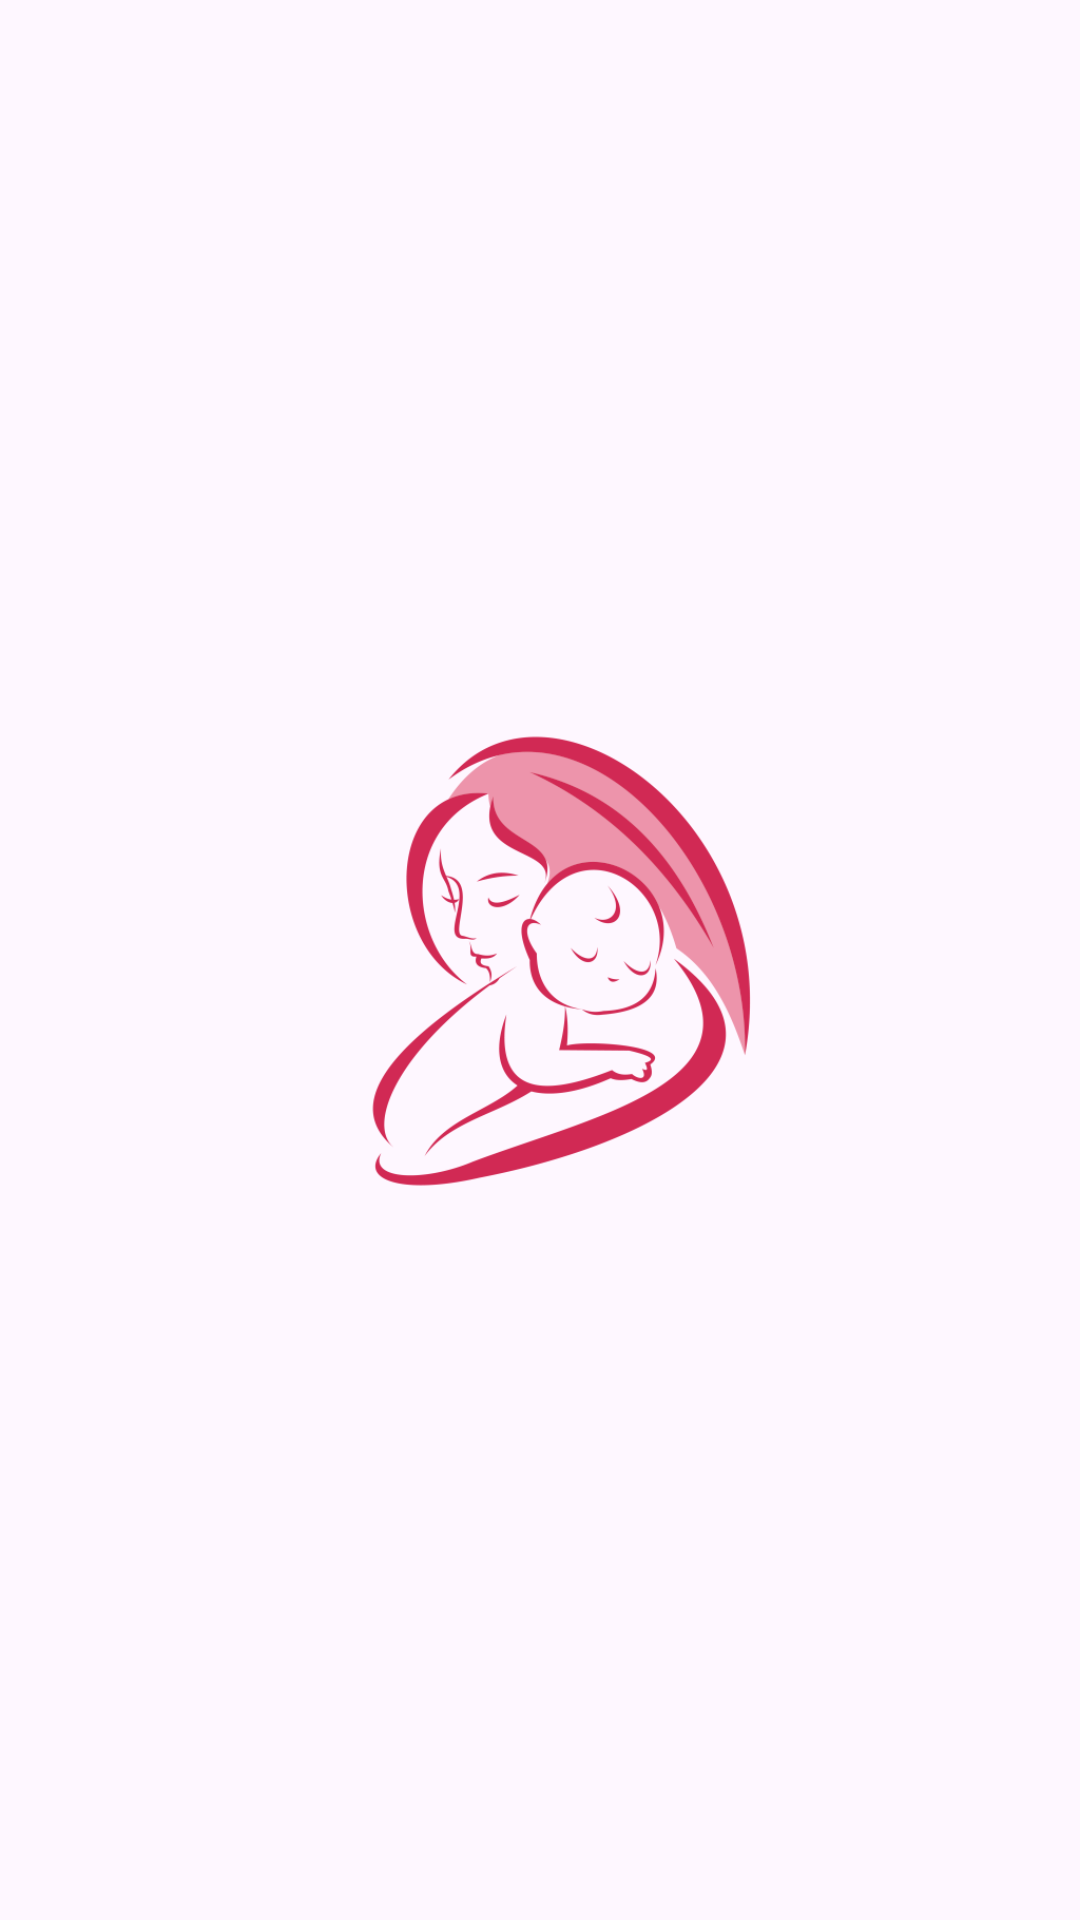

This screen was rendered from an Android layout file. Write that file and the resources it references.
<!-- AndroidManifest.xml: application theme Theme.Babynames -->
<!-- res/layout/activity_splash.xml -->
<?xml version="1.0" encoding="utf-8"?>
<androidx.constraintlayout.widget.ConstraintLayout xmlns:android="http://schemas.android.com/apk/res/android"
    xmlns:app="http://schemas.android.com/apk/res-auto"
    xmlns:tools="http://schemas.android.com/tools"
    android:layout_width="match_parent"
    android:layout_height="match_parent"
    tools:context=".activities.SplashActivity">

    <ImageView
        android:id="@+id/imageView"
        android:layout_width="180dp"
        android:layout_height="180dp"
        android:layout_marginTop="8dp"
        android:layout_marginBottom="8dp"
        android:contentDescription="@string/app_name"
        android:src="@drawable/logo"
        app:layout_constraintEnd_toEndOf="parent"
        app:layout_constraintStart_toStartOf="parent"
        app:layout_constraintTop_toTopOf="parent"
        app:layout_constraintBottom_toBottomOf="parent"/>

</androidx.constraintlayout.widget.ConstraintLayout>
<!-- resources referenced by this layout -->
<resources>
  <!-- drawable logo: png bitmap (drawable, 37784 bytes) -->
  <string name="app_name">Baby Names</string>
  <style name="Theme.Babynames" parent="Base.Theme.Babynames" />
  <style name="Base.Theme.Babynames" parent="Theme.Material3.DayNight.NoActionBar">
          
          
      </style>
</resources>
